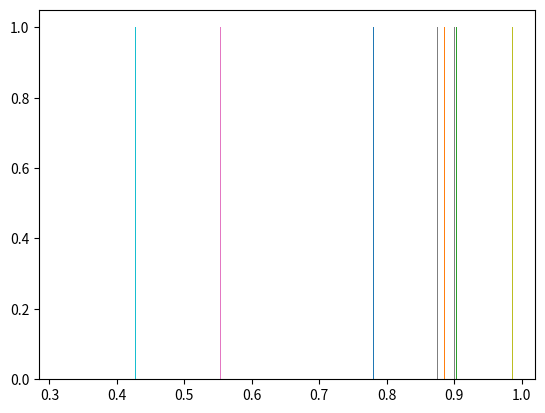

This figure's Python source: (Note: this script raises an exception after producing the figure.)
#!/usr/bin/env python3

"""
My tasks for Assignment 3.
[redacted]
[redacted]
[redacted]
"""
from scipy.stats import binom, uniform
from random import random, gauss
import matplotlib.pyplot as plt
import numpy as np


def like(k, n, p, testingPrior = False):
    """Defining general function to calculate likelihoods if p<0 or p>1. Also, included a boolean switch to have this function always return 1 in order to test the prior. Adopted from J. Brown."""

    if testingPrior:  # If True, this will always return 1.
        return 1      # to test the machinery by estimating a known distribution (the prior).
    if p < 0:
        return 0
    elif p > 1:
        return 0
    else:
        return binom.pmf(k, n, p)


def prior(p):
    """Defining function to calculate prior density - uniform [0,1]. Adopted from J. Brown."""

    return uniform.pdf(p) # by default, uniform is from 0 to 1
    # uniform has to have a finite upper bound and we have to pick one...
    # mean of the uniform is just 0.5


def posterior(k, n, p):
    """Defining function to calculate the unnormalized posterior density. Adopted from J. Brown."""

    posterior = prior(p) * like(k, n, p, testingPrior = False)
    return posterior


def myDraw(pCurr, k, n, p):
    """Drawing samples from a proposal distribution and deciding to accept that proposed parameter or stick with the previous value for another iteration through chain."""

    numReps = 1
    numValues = 1
    uniScale = 1
    pNew = uniform.rvs(size = numValues, loc = p, scale = uniScale)
    rando = np.random.uniform(0, 1)
    # rvs means no matter what, give my random draws
    # somehow you want to make loc the pcurrent value so that each time you make a draw...it's reasonable and not random
    r = posterior(k, n, pNew)/posterior(k, n, pCurr)
    if r >= 1: 
        p_val = pNew
    elif rando <= r:
        p_val = pNew
    else: 
        p_val = pCurr
    # print("the p_val is", p_val)
    return p_val


def chain(n, k, pCurr, p):
    """Function to run a Markov chain with the proposal distribution"""

    ngen = 200
    likes = []
    priors = []
    posts = []
    p_vals = []
    p_val = myDraw(pCurr, k, n, p)  # starting value for the chain to get going
    for proposal in range(ngen):  # for-loop to run chain ngen times
        p_val = myDraw(p_val, k, n, p)  # proposing a parameter
        p_vals.append(p_val)  # appending parameter to list of parameters in chain
        mylike = like(k, n, p_val, testingPrior = False) # likelihood of param
        likes.append(mylike)  # appending each likelihood to list of likes
        myprior = prior(p_val)  # prior for each param
        priors.append(myprior)  # appending prior values to a list
        myposterior = posterior(k, n, p_val)  # posterior probability of param
        posts.append(myposterior)  # appending posts to a list
    # print("list of p_vals", sorted(p_vals))  # checking values in all lists
    # print("list of likes", likes)
    # print("list of priors", priors)
    # print("lis of posterior probs", posts)
    # plotting histograms of each list created in for-loop above 
    # histograms are not taking frequency of param into account..not sure why
    count, bins, ignored = plt.hist(p_vals, 50, normed = 1, facecolor = "green")
    plt.title("Histogram of Parameters")
    plt.xlabel("Value")
    plt.ylabel("Frequency")
    plt.grid(True)
    plt.show()
    count, bins, ignored = plt.hist(likes, 50, normed = 1, facecolor = "blue")
    plt.title("Histogram of Likelihoods")
    plt.grid(True)
    plt.show()
    count, bins, ignored = plt.hist(priors, 50, normed = 1, facecolor = "red")
    plt.title("Histogram of Priors")
    plt.grid(True)
    plt.show()
    count, bins, ignored = plt.hist(posts, 50, normed = 1, facecolor = "black")
    plt.title("Histogram of Posterior Probs")
    plt.grid(True)
    plt.show()
    # plotting trace plots....
    fig,ax = plt.subplots()  # start of trace plot of parameters
    ax.plot(p_vals)
    x =ax.set(xlabel = 'Samples', ylabel = 'Parameters')
    plt.show()
    fig,ax = plt.subplots()  # start of trace plot of likelihoods
    ax.plot(likes)
    x = ax.set(xlabel = 'Samples', ylabel = 'Likelihoods')
    plt.show()
    fig,ax = plt.subplots()  # start of trace plot of priors
    ax.plot(priors)
    x = ax.set(xlabel = 'Samples', ylabel = 'Priors')
    plt.show()
    fig,ax = plt.subplots()  # start of trace plot of likelihoods
    ax.plot(posts)
    x = ax.set(xlabel = 'Samples', ylabel = 'Posterior Probabilities')
    plt.show()


def main():
    # Defining data for binomial - in this case coin flips (2 outcomes)
    flips = ["H","H","H","T","H"]
    # flips = flips*2  # easy way to increase both trial size and successes
    n = len(flips)        # Number (n) of binomial trials
    k = sum([1 for fl in flips if fl == "H"])  # Counting heads as successes(k)
    p = 0.3
    pCurr = p
    #defining data for normal distribution
    mu, sigma = 0, 1 # mean, standard deviation
    s = np.random.normal(mu, sigma, 100)  # generating rando norm. dist.
    like(k, n, p, testingPrior = False)
    prior(p)
    posterior(k, n, p)
    chain(n, k, pCurr, p)
    print("\n1. If the proposal distribution is too large, then the markov chain could simply move around the tail end of the target distribution and never get good mixing or converge on the target distribution because you would have low rates of acceptance when proposing new parameters. If the proposal distribution is super tiny, then you will accept proposed parameters frequently and take a long time to mix and converge at the target distributon. ")
    print("\n2. The chain takes maybe 10 samples to burn-in when the dataset is small (say 5-20 trials for n). When the dataset is increased to around 100 trials, the burn-in increases to around 100 samples.")
    print("\n3. Dataset for a Normal is defined, however, couldn't figure out an easy way to propose parameters for both mean and standard deviation.")
    print("\n4. I'm not confident that I sampled well...sometimes my trace plots look okay and well-mixed, but when increases in dataset size occur (trials/successes), those plots look like a skyline. I also have no idea how to run multiple independent analyses - partition job on separate cores on laptop?")

if __name__ == '__main__':
    main()
